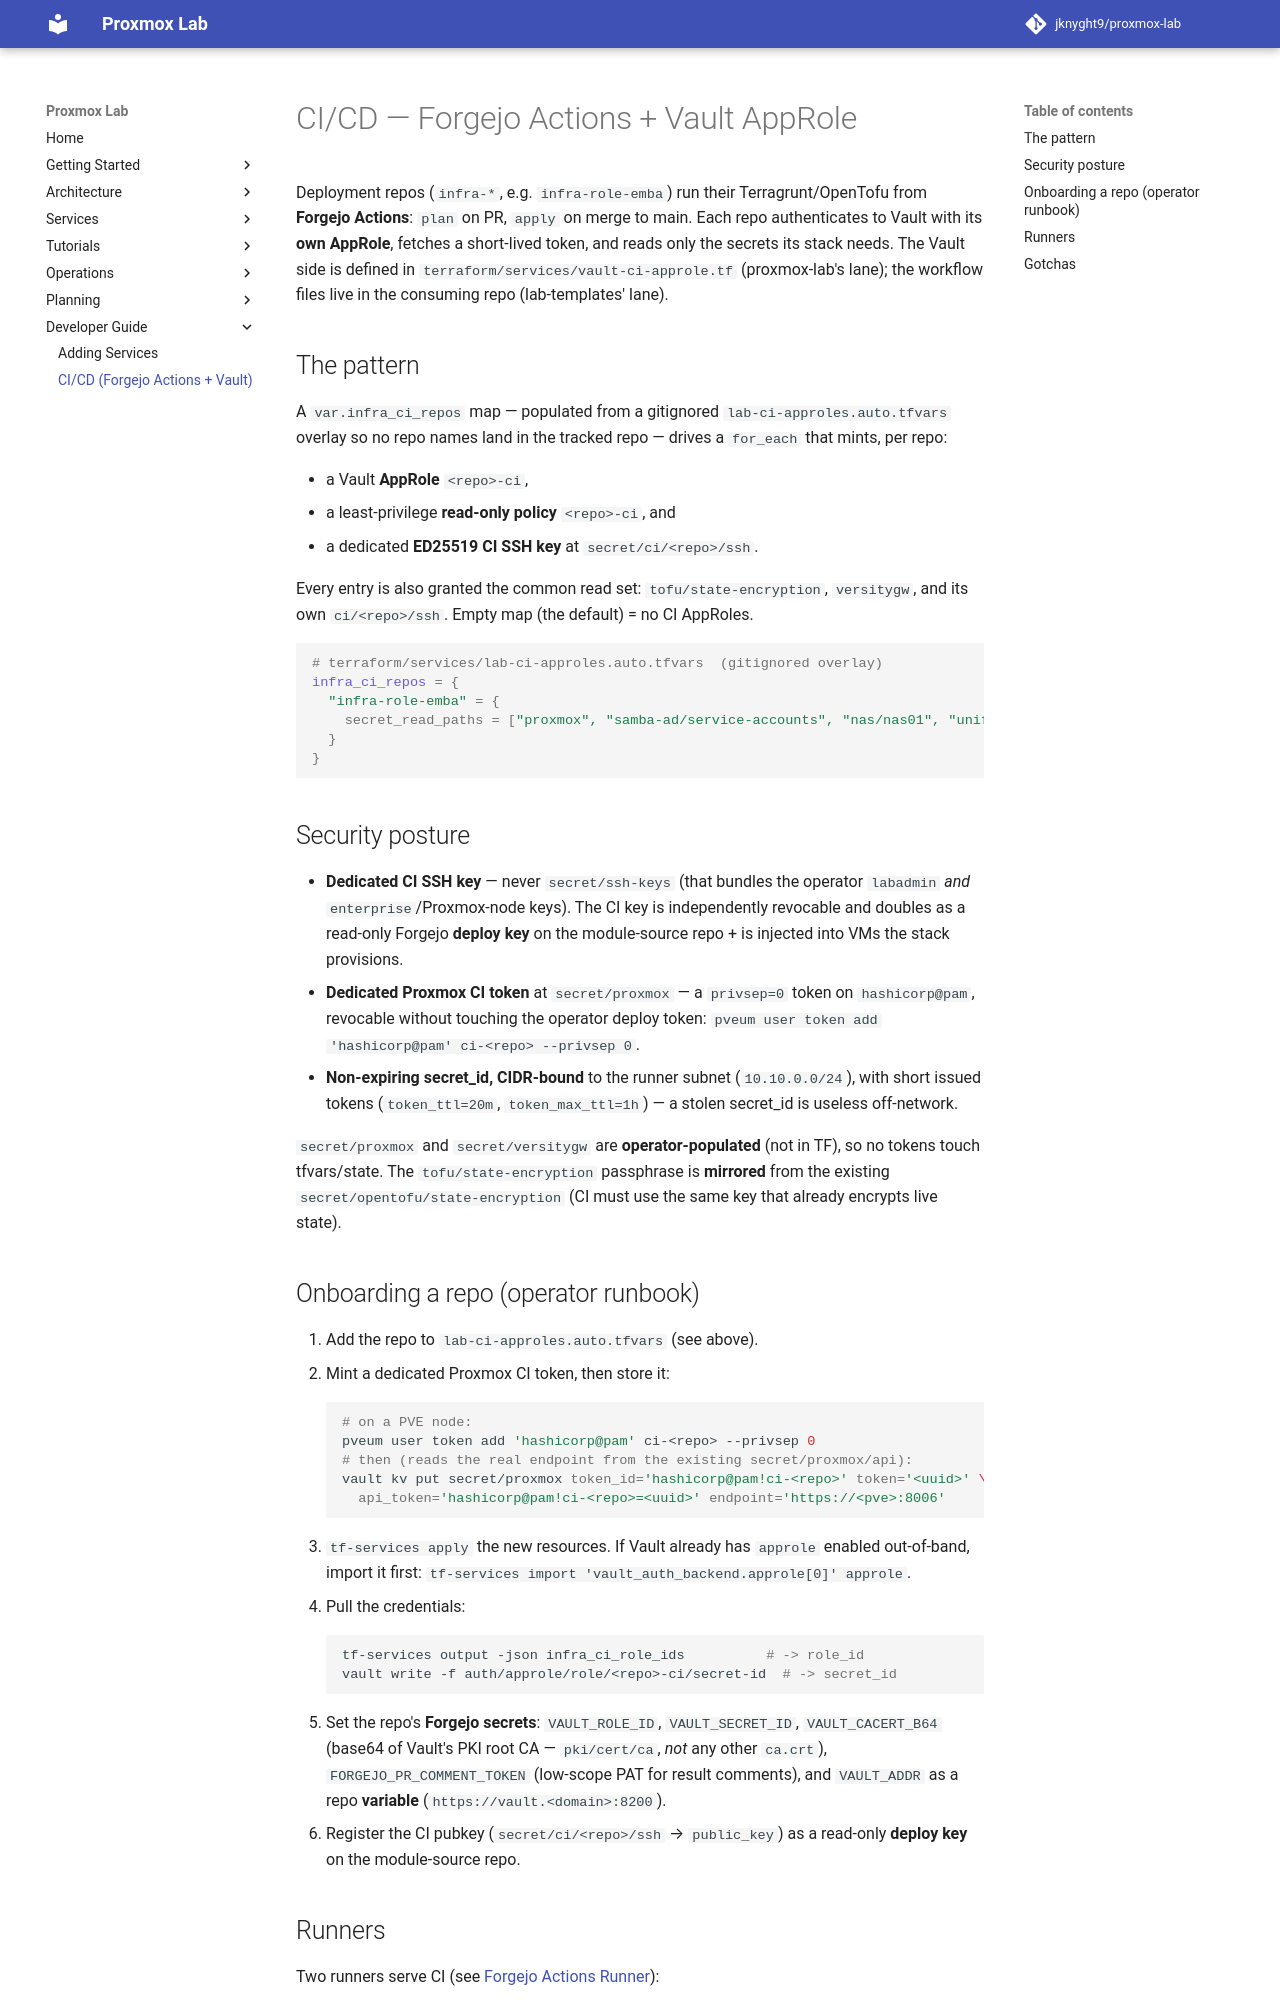

repository: jknyght9/proxmox-lab · page: developer/ci-cd/index.html · generator: mkdocs

# CI/CD — Forgejo Actions + Vault AppRole

Deployment repos (`infra-*`, e.g. `infra-role-emba`) run their Terragrunt/OpenTofu
from **Forgejo Actions**: `plan` on PR, `apply` on merge to main. Each repo
authenticates to Vault with its **own AppRole**, fetches a short-lived token, and
reads only the secrets its stack needs. The Vault side is defined in
`terraform/services/vault-ci-approle.tf` (proxmox-lab's lane); the workflow files
live in the consuming repo (lab-templates' lane).

## The pattern

A `var.infra_ci_repos` map — populated from a gitignored `lab-ci-approles.auto.tfvars`
overlay so no repo names land in the tracked repo — drives a `for_each` that mints,
per repo:

- a Vault **AppRole** `<repo>-ci`,
- a least-privilege **read-only policy** `<repo>-ci`, and
- a dedicated **ED25519 CI SSH key** at `secret/ci/<repo>/ssh`.

Every entry is also granted the common read set: `tofu/state-encryption`,
`versitygw`, and its own `ci/<repo>/ssh`. Empty map (the default) = no CI AppRoles.

```hcl
# terraform/services/lab-ci-approles.auto.tfvars  (gitignored overlay)
infra_ci_repos = {
  "infra-role-emba" = {
    secret_read_paths = ["proxmox", "samba-ad/service-accounts", "nas/nas01", "unifi"]
  }
}
```

## Security posture

- **Dedicated CI SSH key** — never `secret/ssh-keys` (that bundles the operator
  `labadmin` *and* `enterprise`/Proxmox-node keys). The CI key is independently
  revocable and doubles as a read-only Forgejo **deploy key** on the module-source
  repo + is injected into VMs the stack provisions.
- **Dedicated Proxmox CI token** at `secret/proxmox` — a `privsep=0` token on
  `hashicorp@pam`, revocable without touching the operator deploy token:
  `pveum user token add 'hashicorp@pam' ci-<repo> --privsep 0`.
- **Non-expiring secret_id, CIDR-bound** to the runner subnet (`10.10.0.0/24`),
  with short issued tokens (`token_ttl=20m`, `token_max_ttl=1h`) — a stolen
  secret_id is useless off-network.

`secret/proxmox` and `secret/versitygw` are **operator-populated** (not in TF), so
no tokens touch tfvars/state. The `tofu/state-encryption` passphrase is **mirrored**
from the existing `secret/opentofu/state-encryption` (CI must use the same key that
already encrypts live state).

## Onboarding a repo (operator runbook)

1. Add the repo to `lab-ci-approles.auto.tfvars` (see above).
2. Mint a dedicated Proxmox CI token, then store it:
   ```bash
   # on a PVE node:
   pveum user token add 'hashicorp@pam' ci-<repo> --privsep 0
   # then (reads the real endpoint from the existing secret/proxmox/api):
   vault kv put secret/proxmox token_id='hashicorp@pam!ci-<repo>' token='<uuid>' \
     api_token='hashicorp@pam!ci-<repo>=<uuid>' endpoint='https://<pve>:8006'
   ```
3. `tf-services apply` the new resources. If Vault already has `approle` enabled
   out-of-band, import it first:
   `tf-services import 'vault_auth_backend.approle[0]' approle`.
4. Pull the credentials:
   ```bash
   tf-services output -json infra_ci_role_ids          # -> role_id
   vault write -f auth/approle/role/<repo>-ci/secret-id  # -> secret_id
   ```
5. Set the repo's **Forgejo secrets**: `VAULT_ROLE_ID`, `VAULT_SECRET_ID`,
   `VAULT_CACERT_B64` (base64 of Vault's PKI root CA — `pki/cert/ca`, *not* any
   other `ca.crt`), `FORGEJO_PR_COMMENT_TOKEN` (low-scope PAT for result comments),
   and `VAULT_ADDR` as a repo **variable** (`https://vault.<domain>:8200`).
6. Register the CI pubkey (`secret/ci/<repo>/ssh` → `public_key`) as a read-only
   **deploy key** on the module-source repo.
